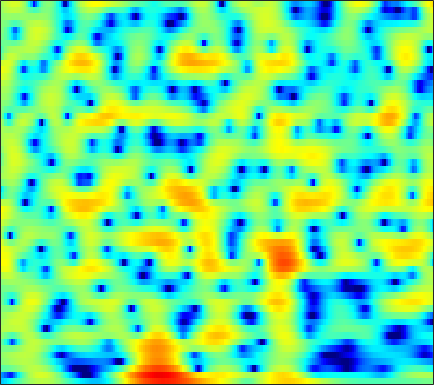

The table this chart was drawn from, first rows:
-7.7311, -7.2428, -6.5494, -5.7913, -5.1923, -4.3656, -3.5261, -2.906, -2.1055, -1.3419, -0.63148, -0.13645, 0.45526, 0.96681, 1.296, 1.6662, 1.9515, 2.1108, 2.2431, 2.2885, 2.2492, 2.1628, 1.9786, 1.7078
-9.358, -10.05, -11.48, -13.45, -14.75, -14.23, -11.2, -8.751, -5.963, -3.709, -1.894, -0.7693, 0.4694, 1.454, 2.046, 2.661, 3.093, 3.305, 3.448, 3.44, 3.285, 3.076, 2.679, 2.145
-1.777, -1.606, -1.385, -1.16, -0.9729, -0.6815, -0.3398, -0.05147, 0.3663, 0.8008, 1.225, 1.52, 1.861, 2.119, 2.255, 2.342, 2.317, 2.221, 1.985, 1.624, 1.134, 0.6785, -0.04826, -0.9147
0.124, 0.3703, 0.674, 0.9497, 1.144, 1.381, 1.595, 1.737, 1.899, 2.024, 2.104, 2.127, 2.1, 1.998, 1.867, 1.611, 1.252, 0.9117, 0.3583, -0.3121, -1.098, -1.765, -2.746, -3.812
0.4762, 0.7334, 1.039, 1.304, 1.487, 1.712, 1.915, 2.054, 2.215, 2.34, 2.417, 2.436, 2.393, 2.263, 2.1, 1.778, 1.325, 0.8885, 0.1672, -0.7364, -1.846, -2.836, -4.402, -6.31
-0.2081, -0.2351, -0.3266, -0.4205, -0.4429, -0.3554, -0.09565, 0.1978, 0.6824, 1.203, 1.692, 2.001, 2.316, 2.498, 2.54, 2.464, 2.241, 1.974, 1.487, 0.8589, 0.07603, -0.6098, -1.648, -2.817
-1.207, -2.074, -3.799, -6.434, -9.265, -13.3, -10.92, -7.45, -3.965, -1.583, 0.07827, 0.9753, 1.816, 2.325, 2.532, 2.607, 2.498, 2.323, 2.002, 1.615, 1.207, 0.9115, 0.5498, 0.2472
0.7255, 0.3399, -0.3695, -1.193, -1.758, -2.139, -1.858, -1.257, -0.2222, 0.7722, 1.557, 1.962, 2.249, 2.243, 2.044, 1.544, 0.7923, 0.08413, -0.9926, -2.063, -2.897, -3.202, -3.115, -2.574
1.698, 1.911, 2.104, 2.228, 2.301, 2.404, 2.519, 2.616, 2.719, 2.756, 2.683, 2.525, 2.145, 1.514, 0.851, -0.3373, -1.974, -3.566, -6.413, -10.64, -18.3, -24.13, -14.44, -9.671
1.138, 1.563, 2.02, 2.377, 2.591, 2.821, 2.97, 3.036, 3.05, 2.966, 2.762, 2.518, 2.055, 1.408, 0.7945, -0.2081, -1.405, -2.405, -3.844, -5.273, -6.484, -7.135, -7.612, -7.733
0.6607, 1.038, 1.446, 1.78, 1.999, 2.259, 2.495, 2.655, 2.829, 2.937, 2.958, 2.888, 2.661, 2.27, 1.868, 1.183, 0.3091, -0.4554, -1.621, -2.93, -4.367, -5.555, -7.305, -9.267
0.1867, 0.1555, -0.01596, -0.2345, -0.3312, -0.23, 0.1984, 0.7124, 1.513, 2.29, 2.925, 3.271, 3.538, 3.578, 3.447, 3.052, 2.419, 1.784, 0.7213, -0.6296, -2.3, -3.795, -6.152, -9.09
-0.5367, -1.311, -3.022, -5.95, -9.524, -15.82, -9.81, -5.513, -1.805, 0.6302, 2.282, 3.165, 3.965, 4.399, 4.514, 4.425, 4.064, 3.628, 2.821, 1.771, 0.4594, -0.6811, -2.426, -4.47
-0.8595, -1.254, -2.025, -2.941, -3.53, -3.829, -3.216, -2.285, -0.8602, 0.4628, 1.554, 2.196, 2.812, 3.179, 3.306, 3.29, 3.087, 2.818, 2.309, 1.653, 0.8662, 0.1887, -0.8095, -1.901
-0.6104, -0.5071, -0.4249, -0.3834, -0.3484, -0.2447, -0.03944, 0.1782, 0.5009, 0.8283, 1.125, 1.312, 1.471, 1.523, 1.496, 1.362, 1.134, 0.9215, 0.5772, 0.2023, -0.2002, -0.5172, -0.9061, -1.25
0.1957, 0.5489, 0.877, 1.071, 1.144, 1.184, 1.152, 1.091, 1.002, 0.9013, 0.7797, 0.6652, 0.4892, 0.2714, 0.06103, -0.2751, -0.6842, -1.04, -1.509, -1.935, -2.214, -2.278, -2.191, -1.918
1.912, 2.351, 2.677, 2.739, 2.636, 2.308, 1.805, 1.347, 0.709, 0.1185, -0.3565, -0.6179, -0.8535, -1.074, -1.32, -1.807, -2.58, -3.384, -4.75, -6.373, -7.683, -7.802, -6.606, -4.701
4.114, 4.436, 4.53, 4.254, 3.777, 2.769, 1.284, -0.161, -2.572, -5.163, -6.627, -6.22, -4.778, -3.584, -3.086, -2.93, -3.413, -4.217, -5.977, -8.771, -12.63, -13.57, -9.676, -5.732
4.965, 5.114, 5.014, 4.545, 3.926, 2.718, 0.9939, -0.7487, -3.769, -7.388, -9.509, -8.482, -6.196, -4.62, -3.886, -3.472, -3.468, -3.647, -4.02, -4.333, -4.386, -4.127, -3.433, -2.464
4.811, 4.833, 4.662, 4.25, 3.817, 3.064, 2.126, 1.353, 0.3129, -0.6801, -1.467, -1.926, -2.45, -2.955, -3.429, -4.304, -5.362, -6.135, -6.84, -6.827, -6.033, -5.198, -4.052, -2.98
4.606, 4.396, 4.002, 3.564, 3.227, 2.793, 2.397, 2.121, 1.732, 1.303, 0.8033, 0.3458, -0.4424, -1.504, -2.603, -4.561, -7.524, -11.01, -20.95, -19.63, -10.76, -7.555, -4.887, -3.198
3.628, 2.778, 1.515, 0.3638, -0.1976, -0.3185, 0.1581, 0.6568, 1.271, 1.71, 1.883, 1.845, 1.577, 1.01, 0.412, -0.5656, -1.717, -2.552, -3.35, -3.451, -2.885, -2.247, -1.394, -0.7375
1.683, -0.1046, -3.561, -9.773, -22.17, -12.18, -5.466, -2.848, -0.6185, 0.7678, 1.612, 1.991, 2.228, 2.237, 2.14, 1.882, 1.58, 1.347, 1.103, 0.9596, 0.9114, 0.903, 0.905, 0.839
1.809, 0.7761, -0.7347, -2.088, -2.728, -2.779, -2.123, -1.442, -0.537, 0.19, 0.7315, 1.011, 1.233, 1.33, 1.323, 1.238, 1.095, 0.9634, 0.7686, 0.5706, 0.3857, 0.2652, 0.1124, -0.03499
3.16, 2.64, 1.957, 1.335, 0.9395, 0.5586, 0.3226, 0.2231, 0.165, 0.1369, 0.1221, 0.1038, 0.07493, 0.01142, -0.06482, -0.1957, -0.4002, -0.5952, -0.9114, -1.287, -1.676, -1.929, -2.177, -2.229
4.528, 4.122, 3.555, 2.957, 2.498, 1.865, 1.228, 0.7547, 0.1224, -0.4449, -0.9193, -1.176, -1.385, -1.474, -1.495, -1.543, -1.696, -1.931, -2.454, -3.257, -4.403, -5.439, -6.796, -7.334
5.017, 4.661, 4.127, 3.506, 2.959, 2.079, 0.9914, 0.02173, -1.465, -3.102, -4.605, -5.326, -5.427, -4.705, -3.985, -3.157, -2.613, -2.465, -2.681, -3.446, -4.943, -6.802, -10.88, -15.85
2.421, 2.336, 2.215, 1.941, 1.566, 0.7782, -0.4531, -1.726, -4.08, -7.595, -13.61, -24.3, -17.08, -10.17, -7.451, -5.099, -3.58, -2.802, -2.143, -1.856, -1.806, -1.872, -1.881, -1.569
-4.564, -3.094, -1.569, -0.704, -0.4508, -0.5855, -1.22, -1.99, -3.367, -4.988, -6.559, -7.396, -7.749, -7.252, -6.581, -5.432, -4.212, -3.321, -2.216, -1.229, -0.3902, 0.1807, 0.8837, 1.533
-6.399, -4.205, -2.116, -0.8596, -0.328, -0.1196, -0.3606, -0.8268, -1.729, -2.951, -4.408, -5.63, -7.287, -8.684, -9.094, -8.291, -6.455, -4.919, -3.012, -1.39, -0.0683, 0.7544, 1.673, 2.423
-0.375, 0.07904, 0.6924, 1.178, 1.387, 1.425, 1.147, 0.7272, -0.1572, -1.44, -3.22, -4.992, -8.302, -13.68, -19.51, -14.58, -8.85, -6.111, -3.539, -1.708, -0.3349, 0.4724, 1.323, 1.982
1.161, 1.498, 1.906, 2.221, 2.349, 2.37, 2.165, 1.867, 1.242, 0.3904, -0.691, -1.604, -2.869, -3.937, -4.401, -4.435, -3.918, -3.352, -2.586, -1.907, -1.357, -1.003, -0.5986, -0.2433
0.4779, 1.112, 1.84, 2.403, 2.7, 2.917, 2.927, 2.801, 2.478, 1.994, 1.387, 0.8738, 0.1739, -0.4866, -0.9206, -1.419, -1.819, -2.094, -2.481, -2.944, -3.514, -3.986, -4.487, -4.638
-1.097, 0.1674, 1.499, 2.455, 2.972, 3.392, 3.566, 3.533, 3.32, 2.911, 2.364, 1.88, 1.178, 0.4285, -0.1399, -0.9, -1.668, -2.288, -3.26, -4.52, -6.32, -8.294, -12.41, -18.63
-1.357, 0.08956, 1.569, 2.608, 3.145, 3.581, 3.713, 3.637, 3.295, 2.722, 1.931, 1.226, 0.1674, -0.9375, -1.747, -2.678, -3.424, -3.865, -4.389, -5.031, -5.879, -6.678, -7.85, -8.365
0.2102, 1.119, 2.101, 2.823, 3.177, 3.416, 3.361, 3.136, 2.565, 1.683, 0.4425, -0.7473, -2.717, -5.138, -7.117, -9.322, -9.649, -8.754, -7.208, -5.909, -4.937, -4.359, -3.666, -2.955
1.141, 1.697, 2.28, 2.686, 2.858, 2.893, 2.71, 2.396, 1.751, 0.7585, -0.6202, -1.972, -4.324, -7.546, -10.8, -16.05, -15.55, -12.16, -8.745, -6.402, -4.692, -3.678, -2.491, -1.46
1.421, 1.686, 1.944, 2.091, 2.146, 2.122, 1.981, 1.77, 1.315, 0.6362, -0.2921, -1.157, -2.514, -3.986, -5.052, -6.18, -6.685, -6.652, -6.18, -5.335, -4.288, -3.431, -2.306, -1.215
1.691, 1.475, 1.187, 0.9982, 0.9791, 1.125, 1.33, 1.472, 1.517, 1.38, 1.003, 0.5575, -0.2295, -1.251, -2.134, -3.443, -4.827, -5.811, -6.759, -6.718, -5.55, -4.245, -2.524, -1.059
1.547, 0.1955, -1.913, -3.454, -3.387, -1.837, -0.06269, 1.045, 2.07, 2.637, 2.804, 2.693, 2.25, 1.449, 0.5663, -1.091, -3.62, -6.458, -13.64, -20.59, -8.465, -4.585, -1.394, 0.5016
0.3187, -1.668, -5.575, -10.65, -10.06, -5.341, -2.128, -0.5819, 0.7976, 1.593, 2.007, 2.127, 2.069, 1.815, 1.464, 0.7967, -0.06393, -0.7516, -1.456, -1.474, -0.6733, 0.2167, 1.331, 2.121
0.2051, -0.4446, -1.335, -2.022, -2.274, -2.247, -2.03, -1.891, -1.8, -1.794, -1.759, -1.651, -1.363, -0.9647, -0.6199, -0.1897, 0.1918, 0.434, 0.7787, 1.168, 1.582, 1.873, 2.2, 2.387
0.5665, 0.4681, 0.161, -0.2945, -0.7208, -1.451, -2.396, -3.285, -4.835, -6.741, -8.529, -8.914, -7.541, -5.338, -3.776, -2.052, -0.7032, 0.1172, 1.002, 1.69, 2.218, 2.505, 2.76, 2.844
0.9996, 1.068, 0.9023, 0.4645, -0.04185, -0.9792, -2.285, -3.574, -5.87, -9.246, -14.11, -16.19, -11.77, -7.501, -5.202, -2.922, -1.258, -0.2617, 0.7834, 1.582, 2.18, 2.52, 2.808, 2.911
1.516, 1.562, 1.403, 1.002, 0.5474, -0.2369, -1.213, -2.065, -3.259, -4.37, -5.171, -5.382, -5.055, -4.223, -3.453, -2.368, -1.35, -0.6723, 0.1226, 0.7975, 1.342, 1.673, 2.002, 2.196
2.403, 2.343, 2.095, 1.657, 1.212, 0.4776, -0.372, -1.043, -1.925, -2.677, -3.211, -3.429, -3.459, -3.22, -2.938, -2.491, -1.985, -1.616, -1.127, -0.6468, -0.1552, 0.1958, 0.6594, 1.074
3.606, 3.447, 3.087, 2.533, 1.982, 1.05, -0.101, -1.07, -2.438, -3.723, -4.602, -4.875, -4.769, -4.366, -4.014, -3.661, -3.49, -3.438, -3.399, -3.234, -2.772, -2.221, -1.324, -0.3852
4.35, 4.237, 3.951, 3.44, 2.857, 1.752, 0.1656, -1.444, -4.38, -8.663, -13.87, -13.29, -9.046, -6.384, -5.282, -4.707, -5.081, -5.944, -7.879, -10.03, -9.821, -7.715, -4.751, -2.409
2.889, 3.272, 3.605, 3.639, 3.417, 2.761, 1.643, 0.4664, -1.6, -4.097, -6.037, -6.152, -4.94, -3.591, -3.009, -2.912, -3.647, -4.862, -7.428, -10.59, -10.74, -8.425, -5.466, -3.403
-1.654, 0.07285, 1.601, 2.458, 2.772, 2.847, 2.615, 2.294, 1.755, 1.213, 0.8127, 0.6575, 0.6008, 0.6242, 0.5784, 0.3322, -0.1479, -0.6688, -1.476, -2.22, -2.834, -3.151, -3.641, -4.414
-2.484, -1.242, -0.02506, 0.7611, 1.135, 1.418, 1.557, 1.611, 1.685, 1.785, 1.892, 1.981, 2.107, 2.16, 2.147, 2.021, 1.738, 1.44, 0.9007, 0.1853, -0.7041, -1.542, -2.992, -5.054
-1.02, -0.8423, -0.7546, -0.8262, -0.9649, -1.16, -1.218, -1.08, -0.6355, 0.02564, 0.7635, 1.288, 1.887, 2.332, 2.554, 2.698, 2.654, 2.498, 2.13, 1.57, 0.8297, 0.1399, -0.9269, -2.137
-0.2662, -0.625, -1.397, -2.618, -3.888, -6.032, -8.005, -8.079, -5.974, -3.359, -1.187, 0.09478, 1.388, 2.32, 2.808, 3.22, 3.402, 3.388, 3.201, 2.837, 2.293, 1.784, 0.9781, 0.0742
0.1592, -0.2969, -1.249, -2.756, -4.386, -7.473, -11.38, -11.85, -7.87, -4.214, -1.631, -0.2068, 1.214, 2.216, 2.752, 3.231, 3.481, 3.541, 3.454, 3.192, 2.758, 2.324, 1.593, 0.6865
0.2646, 0.1294, -0.2452, -0.8027, -1.298, -1.929, -2.302, -2.274, -1.806, -1.014, -0.1382, 0.4681, 1.16, 1.695, 1.998, 2.286, 2.444, 2.49, 2.441, 2.251, 1.917, 1.56, 0.9326, 0.1015
0.3513, 0.5959, 0.7798, 0.8447, 0.8414, 0.7924, 0.7515, 0.7421, 0.7713, 0.8228, 0.8524, 0.853, 0.8093, 0.7362, 0.6893, 0.6659, 0.7085, 0.7634, 0.8406, 0.8578, 0.7441, 0.545, 0.1026, -0.5467
0.6921, 1.253, 1.825, 2.211, 2.4, 2.541, 2.56, 2.494, 2.285, 1.914, 1.352, 0.7955, -0.1232, -1.151, -1.862, -2.441, -2.35, -1.92, -1.157, -0.4706, -0.04933, 0.05359, -0.1142, -0.6159
1.088, 1.726, 2.385, 2.878, 3.158, 3.426, 3.541, 3.506, 3.248, 2.69, 1.75, 0.7025, -1.299, -4.411, -7.995, -15.07, -11.17, -6.823, -3.348, -1.333, -0.1902, 0.2418, 0.3483, -0.05108
